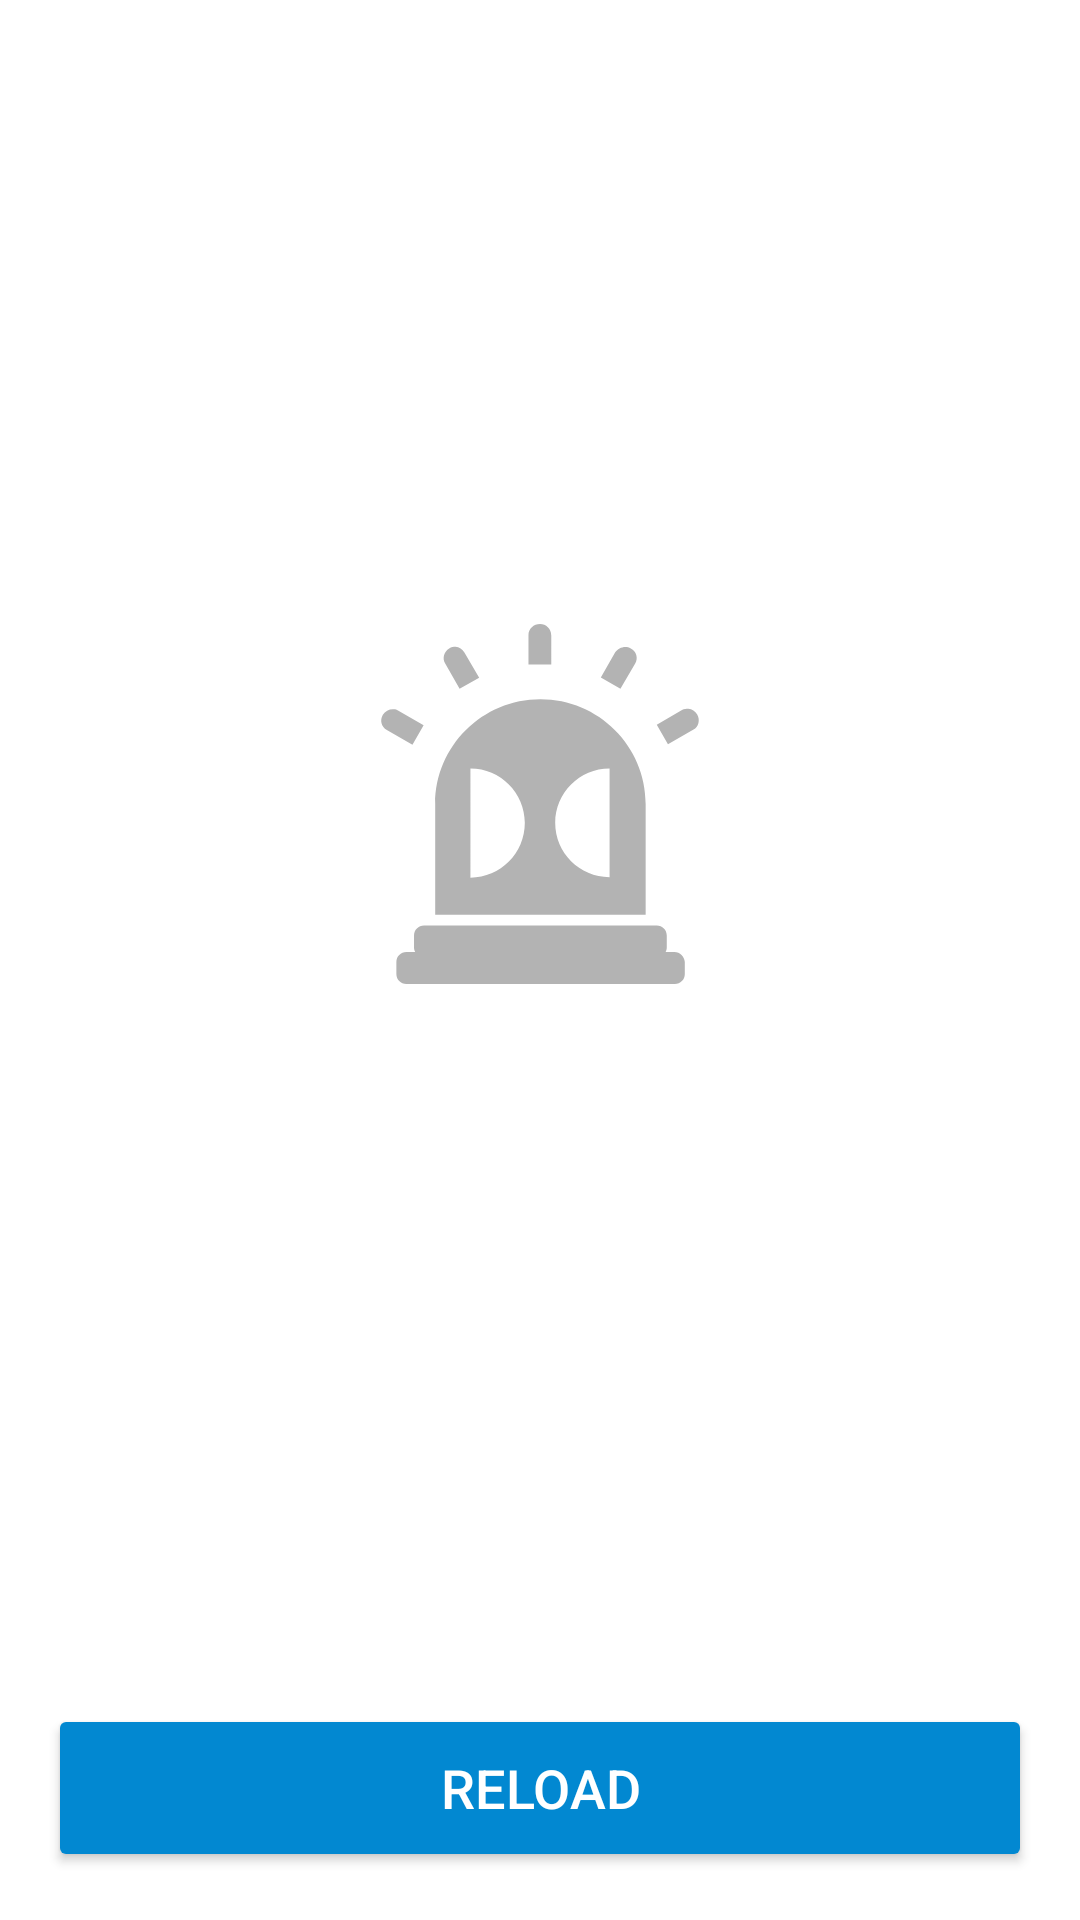

This screen was rendered from an Android layout file. Write that file and the resources it references.
<!-- AndroidManifest.xml: application theme AppTheme.OceanBlue -->
<!-- res/layout/layout_warn.xml -->
<?xml version="1.0" encoding="utf-8"?>
<androidx.constraintlayout.widget.ConstraintLayout
    xmlns:android="http://schemas.android.com/apk/res/android"
    xmlns:app="http://schemas.android.com/apk/res-auto"
    xmlns:tools="http://schemas.android.com/tools"
    android:layout_width="match_parent"
    android:layout_height="match_parent">

  <ImageView
      android:id="@+id/ivWarnIcon"
      android:layout_width="0dp"
      android:layout_height="120dp"
      android:layout_marginEnd="80dp"
      android:layout_marginStart="80dp"
      app:layout_constraintBottom_toBottomOf="parent"
      app:layout_constraintEnd_toEndOf="parent"
      app:layout_constraintHorizontal_bias="0.5"
      app:layout_constraintStart_toStartOf="parent"
      app:layout_constraintTop_toTopOf="parent"
      app:layout_constraintVertical_bias="0.40"
      app:srcCompat="@drawable/ic_warn"/>

  <TextView
      android:id="@+id/tvWarnText"
      android:layout_width="0dp"
      android:layout_height="wrap_content"
      android:layout_marginTop="16dp"
      android:textAlignment="center"
      android:textColor="@color/gray_b3b3b3"
      android:textSize="16sp"
      app:layout_constraintEnd_toEndOf="@+id/ivWarnIcon"
      app:layout_constraintHorizontal_bias="0.0"
      app:layout_constraintStart_toStartOf="@+id/ivWarnIcon"
      app:layout_constraintTop_toBottomOf="@+id/ivWarnIcon"
      tools:text="@string/error_weather"/>

  <androidx.appcompat.widget.AppCompatButton
      android:id="@+id/btnWarnReload"
      android:layout_width="match_parent"
      android:layout_height="56dp"
      android:layout_gravity="bottom"
      android:layout_margin="16dp"
      android:layout_marginBottom="16dp"
      android:layout_marginEnd="16dp"
      android:layout_marginStart="16dp"
      android:text="@string/reload"
      android:textColor="@color/white_FFFFFF"
      android:textSize="18sp"
      android:visibility="visible"
      app:backgroundTint="?attr/colorPrimaryDark"
      app:layout_constraintBottom_toBottomOf="parent"
      app:layout_constraintEnd_toEndOf="parent"
      app:layout_constraintStart_toStartOf="parent"/>

</androidx.constraintlayout.widget.ConstraintLayout>
<!-- resources referenced by this layout -->
<resources>
  <color name="gray_b3b3b3">#b3b3b3</color>
  <color name="white_FFFFFF">#ffffff</color>
  <!-- drawable ic_warn (drawable) -->
  <vector android:height="24dp" android:tint="@color/gray_b3b3b3"
      android:viewportHeight="550.801" android:viewportWidth="550.801"
      android:width="24dp" xmlns:android="http://schemas.android.com/apk/res/android">
    <path android:fillColor="#FF000000" android:pathData="M130.358,60.6c-4.9,-8.6 -1.8,-18.4 6.1,-23.3c3.1,-1.8 6.7,-2.4 9.8,-2.4c5.5,0.6 10.4,3.7 13.5,8.6l22.6,38.6l-30,17.1L130.358,60.6zM421.059,60.6c4.899,-8.6 1.8,-19 -6.7,-23.3c-8.6,-4.9 -19,-1.2 -23.9,6.1l0,0l-22,38.6l30,17.1L421.059,60.6zM292.559,17.1c0,-9.8 -8,-17.1 -17.101,-17.1c-9.8,0 -17.7,7.3 -17.7,17.1v44.7h34.9V17.1H292.559zM515.958,138.3c-3.1,-4.9 -8,-8 -13.5,-8.6c-3.1,0 -6.699,0 -9.8,1.8l-38.6,22.6l17.1,30l39.2,-22.6C517.759,157.3 520.858,146.9 515.958,138.3zM481.059,501.801h-13.5c1.2,-1.801 1.8,-4.301 1.8,-6.701v-18.4c0,-8.6 -6.7,-15.299 -15.3,-15.299h-11.601h-332.3h-12.2c-8.6,0 -15.3,6.699 -15.3,15.299v18.4c0,2.4 0.6,4.9 1.8,6.701h-13.5c-8.6,0 -15.3,6.699 -15.3,15.299v18.4c0,8.6 6.7,15.301 15.3,15.301h410.7c8.601,0 15.3,-6.701 15.3,-15.301v-18.4C496.358,509.199 489.658,501.801 481.059,501.801zM436.358,444.9h-321.3V283.4V281v-5.6c0,-88.7 72.2,-160.3 161,-160.3l0,0c88.701,0 161,71.6 161,160.3v4.901v2.398V444.9H436.358zM252.158,304.199c0,-45.899 -37.3,-83.199 -83.2,-83.199v167.1C214.858,388 252.158,350.699 252.158,304.199zM381.858,220.9c-45.9,0 -83.2,37.3 -83.2,83.2c0,45.9 37.3,83.201 83.2,83.201V220.9zM97.358,154.8l-39.2,-22.6c-1.8,-1.2 -4.3,-1.8 -6.1,-1.8c-6.7,-0.6 -13.5,2.4 -17.1,8.6c-4.9,8.6 -2.4,18.4 6.1,23.3l39.2,22.6L97.358,154.8z"/>
  </vector>
  <string name="error_weather">An error occurred while loading weather data</string>
  <string name="reload">Reload</string>
  <style name="AppTheme.OceanBlue">
      <item name="colorPrimary">@color/colorPrimary</item>
      <item name="colorPrimaryDark">@color/colorPrimaryDark</item>
      <item name="colorAccent">@color/colorAccent</item>
    </style>
  <color name="colorPrimary">#03A9F4</color>
  <color name="colorPrimaryDark">#0288D1</color>
  <color name="colorAccent">#448AFF</color>
</resources>
